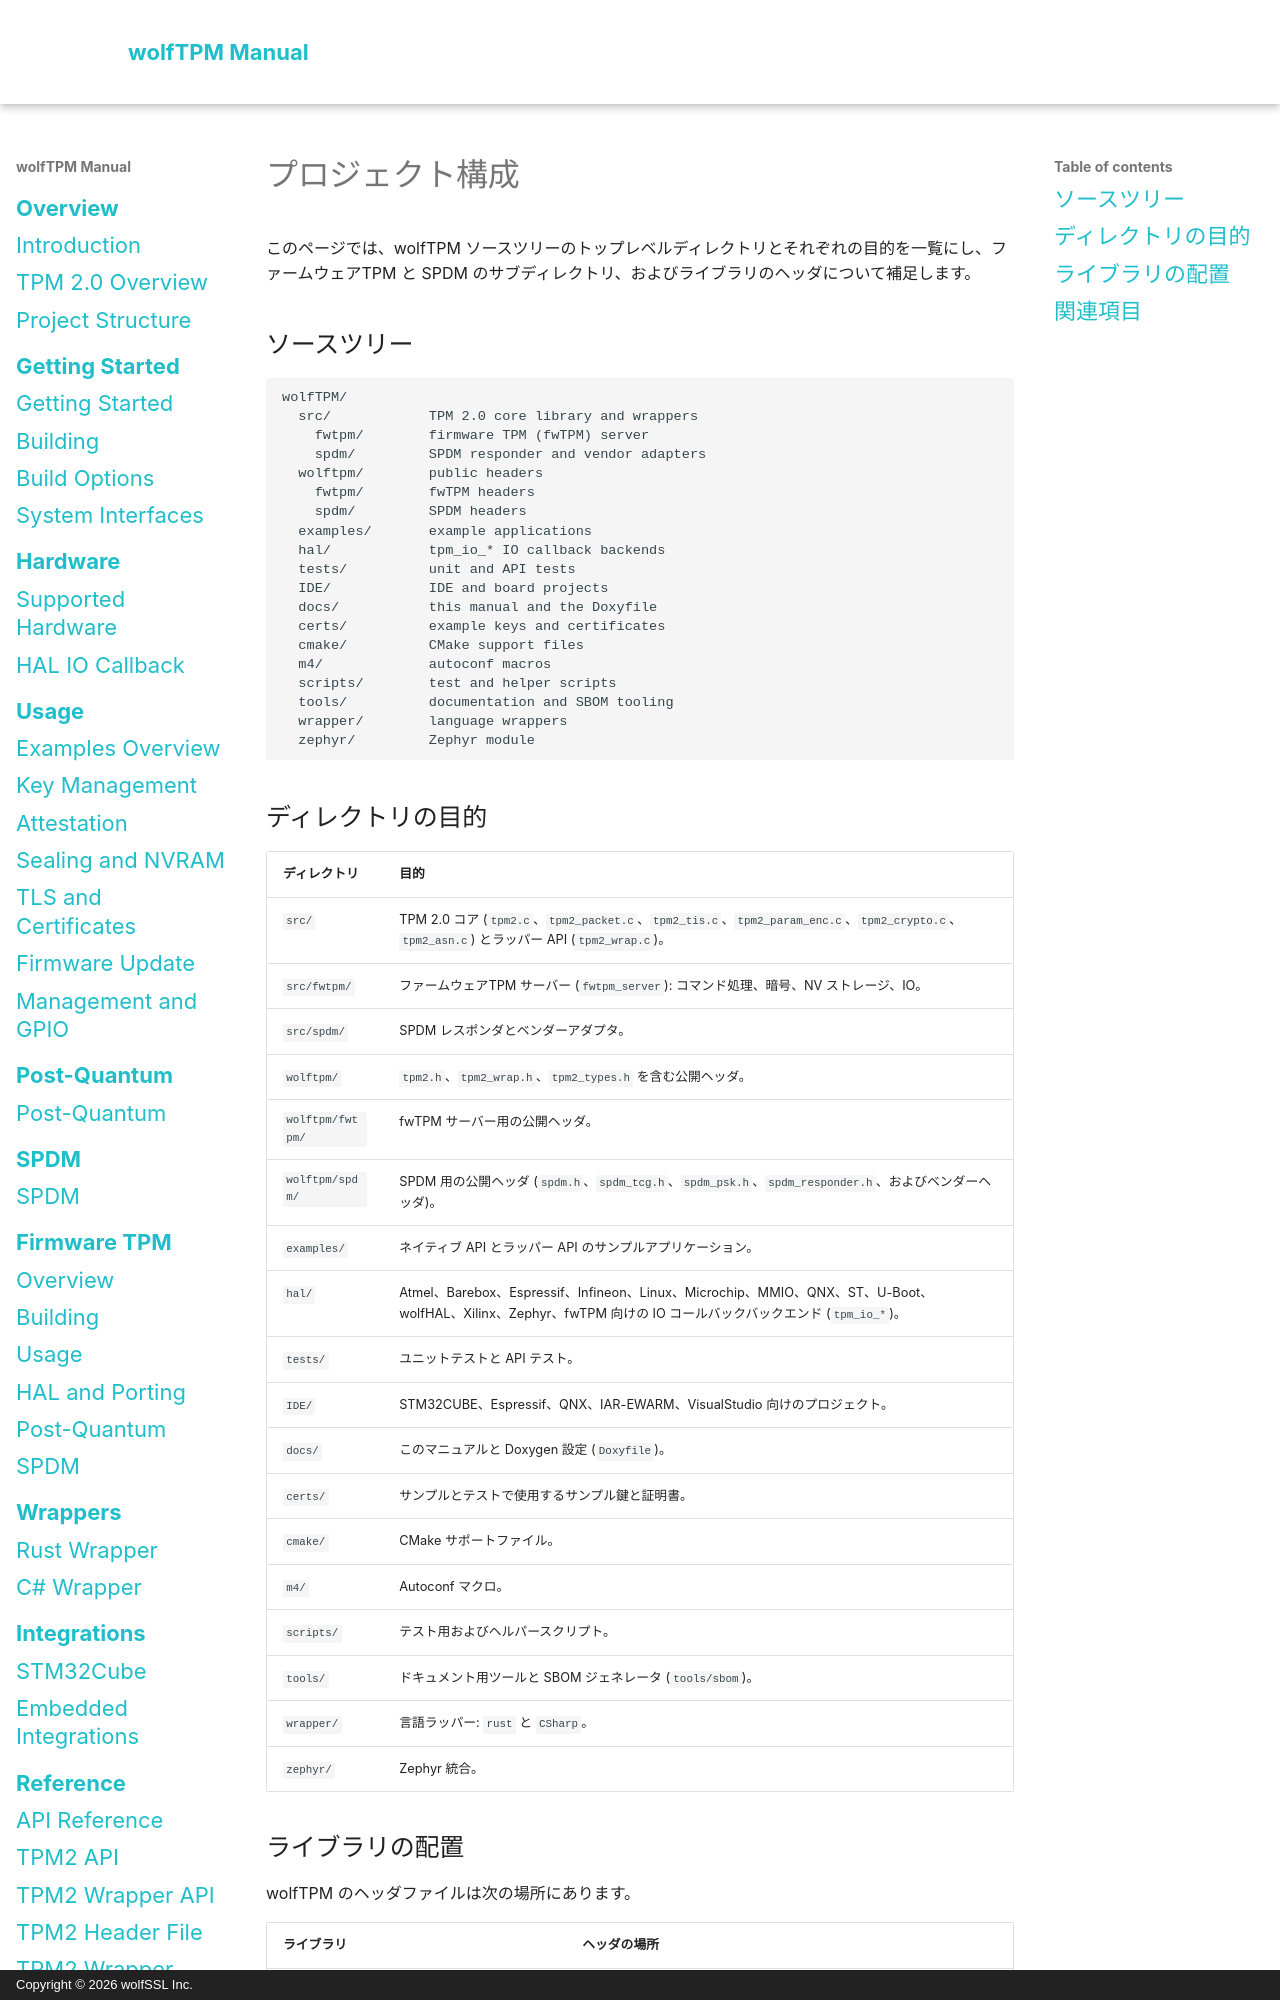

repository: wolfSSL/wolfTPM · page: ja/project-structure.html · generator: mkdocs · copyright: Copyright © 2026 wolfSSL Inc.

# プロジェクト構成

このページでは、wolfTPM ソースツリーのトップレベルディレクトリとそれぞれの目的を一覧にし、ファームウェアTPM と SPDM のサブディレクトリ、およびライブラリのヘッダについて補足します。

## ソースツリー

```
wolfTPM/
  src/            TPM 2.0 core library and wrappers
    fwtpm/        firmware TPM (fwTPM) server
    spdm/         SPDM responder and vendor adapters
  wolftpm/        public headers
    fwtpm/        fwTPM headers
    spdm/         SPDM headers
  examples/       example applications
  hal/            tpm_io_* IO callback backends
  tests/          unit and API tests
  IDE/            IDE and board projects
  docs/           this manual and the Doxyfile
  certs/          example keys and certificates
  cmake/          CMake support files
  m4/             autoconf macros
  scripts/        test and helper scripts
  tools/          documentation and SBOM tooling
  wrapper/        language wrappers
  zephyr/         Zephyr module
```
